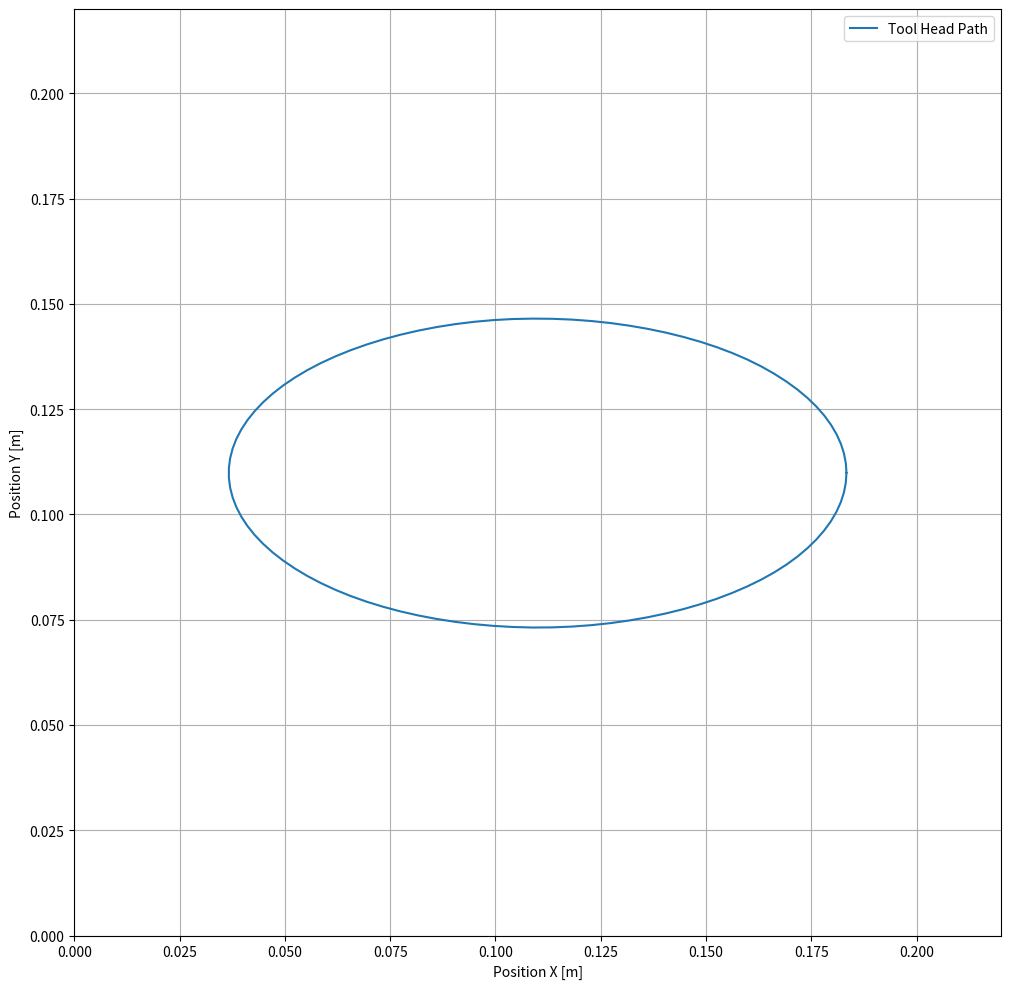

Source code (Python):
import numpy as np
from scipy.integrate import solve_ivp
import matplotlib.pyplot as plt

#Parameters

# Motor parameters
r_m = 0.0064       # Motor pulley radius [m]
L_m = 0.003      # Motor inductance [H]
R_m = 1.8        # Motor resistance [Ohm]
J_m = 5.7e-6       # Motor rotor inertia [kg*m^2]
K_m = 0.22       # Motor constant [Nm/A]

#3d printer parameters
m = 0.6          # Tool head mass [kg]
J_tot = J_m + m*(r_m**2)/2  # Total effective inertia of the system
Max_x = 0.22       # Maximum x position [m]
Max_y = 0.22       # Maximum y position [m]


#Friction parameters
mu_r = 0.003     # Bearing rotational friction [Nm*s/rad]
mu_lx = 3      # Linear friction x-axis [N*s/m]
mu_ly = 3      # Linear friction y-axis [N*s/m]

#Time simulation parameters
total_time = 1 #Total simulation time [s]
step_size = 0.01 #Time step size [s]

#Reference trajectory parameters
omega = 2*np.pi # Frequency of the reference trajectory [rad/s]
a = (2/6)*Max_x  # Amplitude of the reference trajectory [m]
b = (1/6)*Max_y  # Amplitude of the reference trajectory [m]
A = (J_tot)/(K_m*r_m)
B = mu_r/J_tot + (mu_lx*(r_m**2))/(2*J_tot)
C = mu_r/J_tot + (mu_ly*(r_m**2))/(2*J_tot)

#Input Voltage Function

def input_voltages(t):
    x_dot_ref = -a * omega * np.sin(omega * t)
    x_dubbeldot_ref = -a * (omega**2) * np.cos(omega * t)
    x_triple_dot_ref = a * (omega**3) * np.sin(omega * t)

    i_mx_ref = A*(x_dubbeldot_ref + B*x_dot_ref)
    i_mx_dot_ref = A*(x_triple_dot_ref + B*x_dubbeldot_ref)

    y_dot_ref = b * omega * np.cos(omega * t)
    y_dubbeldot_ref = -b * (omega**2) * np.sin(omega * t)
    y_triple_dot_ref = -b * (omega**3) * np.cos(omega * t)

    i_my_ref = A*(y_dubbeldot_ref + C*y_dot_ref)
    i_my_dot_ref = A*(y_triple_dot_ref + C*y_dubbeldot_ref)
    

    u_mx = L_m*i_mx_dot_ref + R_m*i_mx_ref + (K_m/r_m)*x_dot_ref
    u_my = L_m*i_my_dot_ref + R_m*i_my_ref + (K_m/r_m)*y_dot_ref

    return u_mx, u_my


#State-Space Function

def state_space(t, z):
    """
    State vector x:
      x[0] = x 
      x[1] = x_dot    
      x[2] = y   
      x[3] = y_dot   
      x[4] = i_mx       
      x[5] = i_my       
    """
    x, x_dot, y, y_dot, i_mx, i_my = z
    u_mx, u_my = input_voltages(t)
    
    #Electrical Dynamics
    di_mx = (u_mx - R_m * i_mx - (K_m/r_m)*x_dot) / L_m
    di_my = (u_my - R_m * i_my - (K_m/r_m)*y_dot) / L_m
    
    #Mechanical Accelerations

    x_dubbeldot = ((K_m*r_m)/(J_tot))*(i_mx) - ((mu_r/J_tot) + (mu_lx*(r_m**2))/(2*J_tot))*(x_dot)
    y_dubbeldot = ((K_m*r_m)/(J_tot))*(i_my) - ((mu_r/J_tot) + (mu_ly*(r_m**2))/(2*J_tot))*(y_dot)
    
    # Return dx/dt array
    return [
        x_dot,       
        x_dubbeldot, 
        y_dot,       
        y_dubbeldot, 
        di_mx,       
        di_my       
    ]

#Solve ODE's
x0 = [Max_x/2 + a, 0.0, Max_y/2, 0.0, 0.0, 0.0]
t_span = (0.0, total_time)
t_eval = np.linspace(t_span[0], t_span[1], int(total_time/step_size))

sol = solve_ivp(
    fun=state_space,
    t_span=t_span,
    y0=x0,
    t_eval=t_eval,
    method = 'Radau'
)

#Plots
plt.figure(figsize=(12, 10))

'''
# Motor Currents
plt.subplot(2, 2, 1)
plt.plot(sol.t, sol.y[4], label=r'$i_{m,x}$ (x current)')
plt.plot(sol.t, sol.y[5], label=r'$i_{m,y}$ (y current)')
plt.ylabel('Current [A]')
plt.grid(True)
plt.legend()

#Tool Head Position (x, y)
plt.subplot(2, 2, 2)
plt.plot(sol.t, sol.y[0], label='Tool Head X')
plt.plot(sol.t, sol.y[2], label='Tool Head Y')
plt.xlabel('Time [s]')
plt.ylabel('Position [m]')
plt.grid(True)
plt.legend()
'''
#Tool position (x, y)
ax3 =plt.subplot(1, 1, 1)
plt.plot(sol.y[0], sol.y[2], label='Tool Head Path')
plt.xlim(0, Max_x)
plt.ylim(0, Max_y)
ax3.set_box_aspect(1)
plt.xlabel('Position X [m]')
plt.ylabel('Position Y [m]')
plt.grid(True)
plt.legend()

plt.tight_layout()
plt.show()
